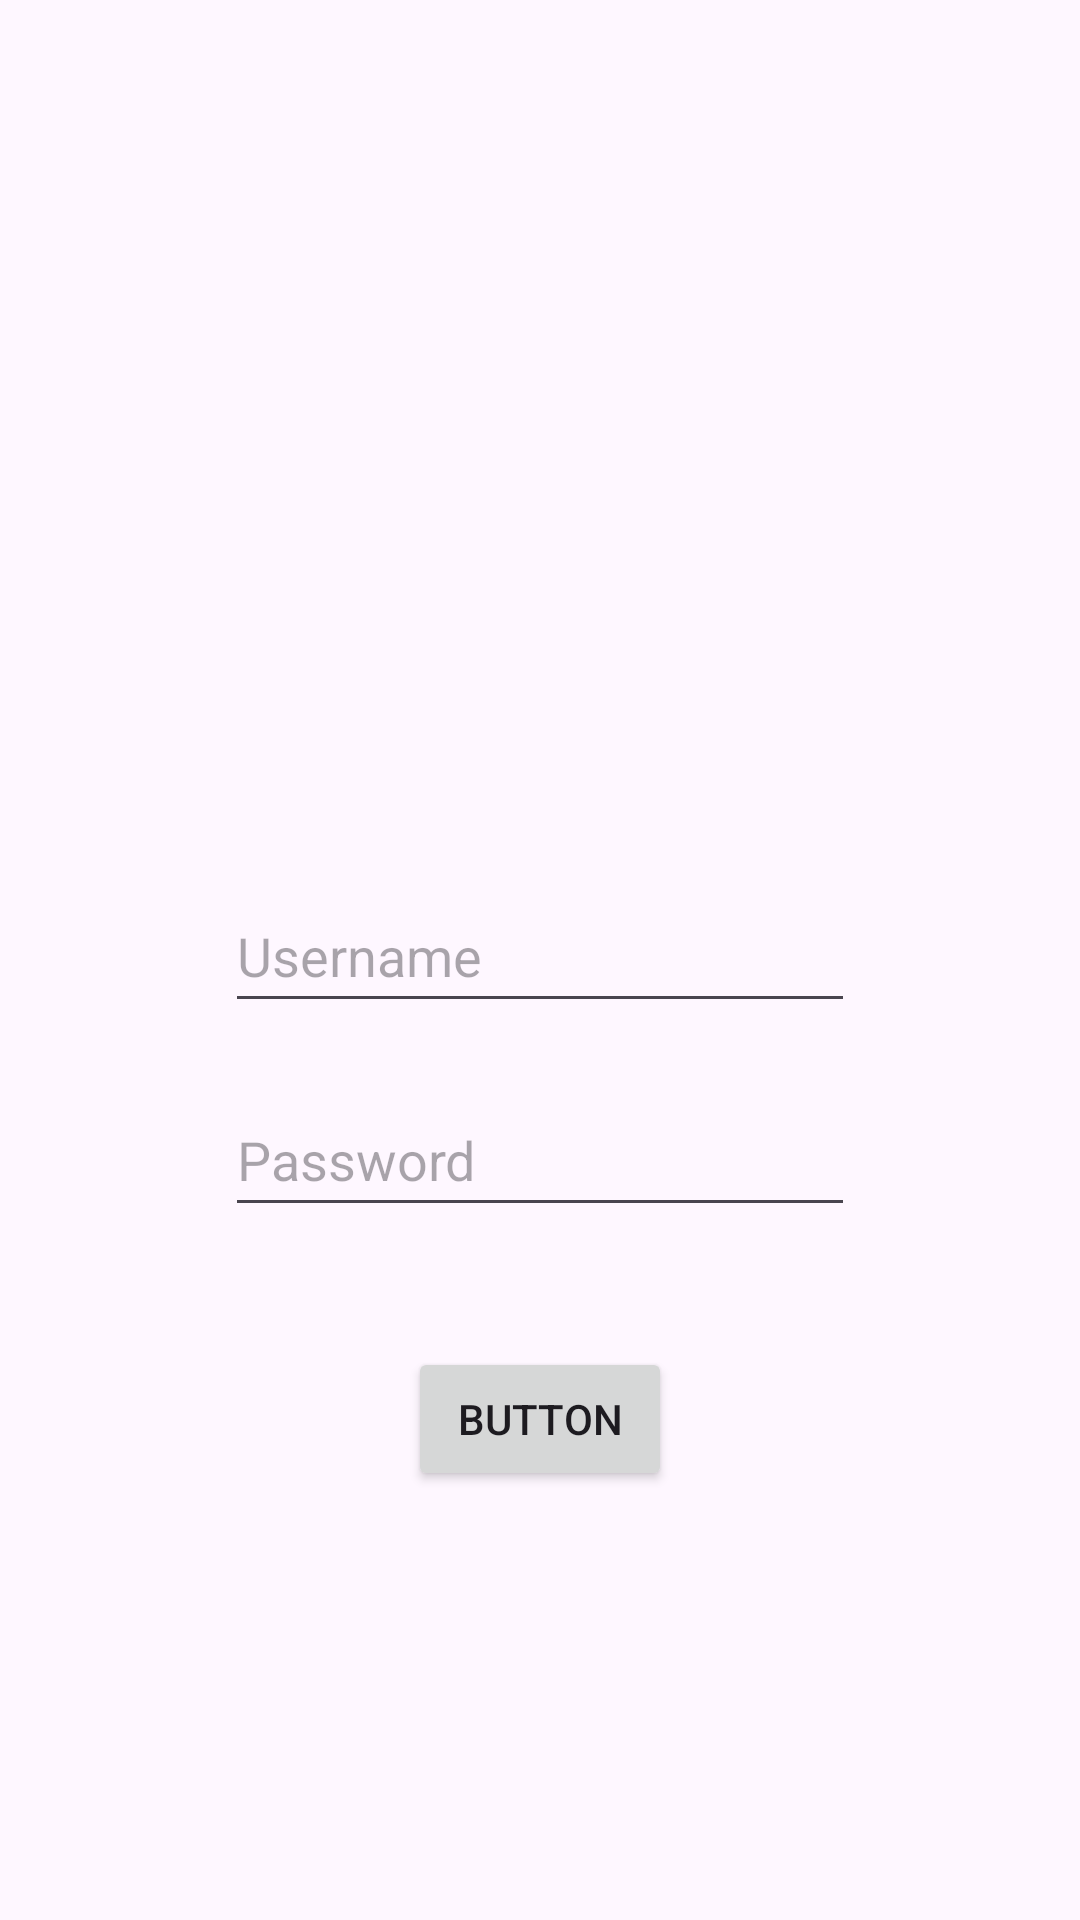

Here is an Android app screen rendered from its layout file. Give the layout XML and the strings, colors and styles it references.
<!-- AndroidManifest.xml: application theme Theme.VideosPlusCMS -->
<!-- res/layout/activity_login.xml -->
<?xml version="1.0" encoding="utf-8"?>
<androidx.constraintlayout.widget.ConstraintLayout xmlns:android="http://schemas.android.com/apk/res/android"
    xmlns:app="http://schemas.android.com/apk/res-auto"
    xmlns:tools="http://schemas.android.com/tools"
    android:layout_width="match_parent"
    android:layout_height="match_parent"
    tools:context=".LoginActivity">

    <EditText
        android:id="@+id/editTextText"
        android:layout_width="wrap_content"
        android:layout_height="wrap_content"
        android:layout_marginStart="100dp"
        android:layout_marginTop="300dp"
        android:layout_marginEnd="100dp"
        android:layout_marginBottom="10dp"
        android:autofillHints=""
        android:ems="10"
        android:hint="Username"
        android:inputType="text"
        android:minHeight="48dp"
        app:layout_constraintBottom_toTopOf="@+id/editTextTextPassword"
        app:layout_constraintEnd_toEndOf="parent"
        app:layout_constraintStart_toStartOf="parent"
        app:layout_constraintTop_toTopOf="parent" />

    <EditText
        android:id="@+id/editTextTextPassword"
        android:layout_width="wrap_content"
        android:layout_height="wrap_content"
        android:layout_marginStart="100dp"
        android:layout_marginTop="10dp"
        android:layout_marginEnd="100dp"
        android:layout_marginBottom="20dp"
        android:ems="10"
        android:hint="Password"
        android:inputType="textPassword"
        android:minHeight="48dp"
        app:layout_constraintBottom_toTopOf="@+id/button"
        app:layout_constraintEnd_toEndOf="parent"
        app:layout_constraintStart_toStartOf="parent"
        app:layout_constraintTop_toBottomOf="@+id/editTextText" />

    <Button
        android:id="@+id/button"
        android:layout_width="wrap_content"
        android:layout_height="wrap_content"
        android:layout_marginStart="100dp"
        android:layout_marginTop="20dp"
        android:layout_marginEnd="100dp"
        android:layout_marginBottom="150dp"
        android:text="Button"
        app:layout_constraintBottom_toBottomOf="parent"
        app:layout_constraintEnd_toEndOf="parent"
        app:layout_constraintStart_toStartOf="parent"
        app:layout_constraintTop_toBottomOf="@+id/editTextTextPassword" />
</androidx.constraintlayout.widget.ConstraintLayout>
<!-- resources referenced by this layout -->
<resources>
  <style name="Theme.VideosPlusCMS" parent="Base.Theme.VideosPlusCMS" />
  <style name="Base.Theme.VideosPlusCMS" parent="Theme.Material3.DayNight.NoActionBar">
          
          
      </style>
</resources>
